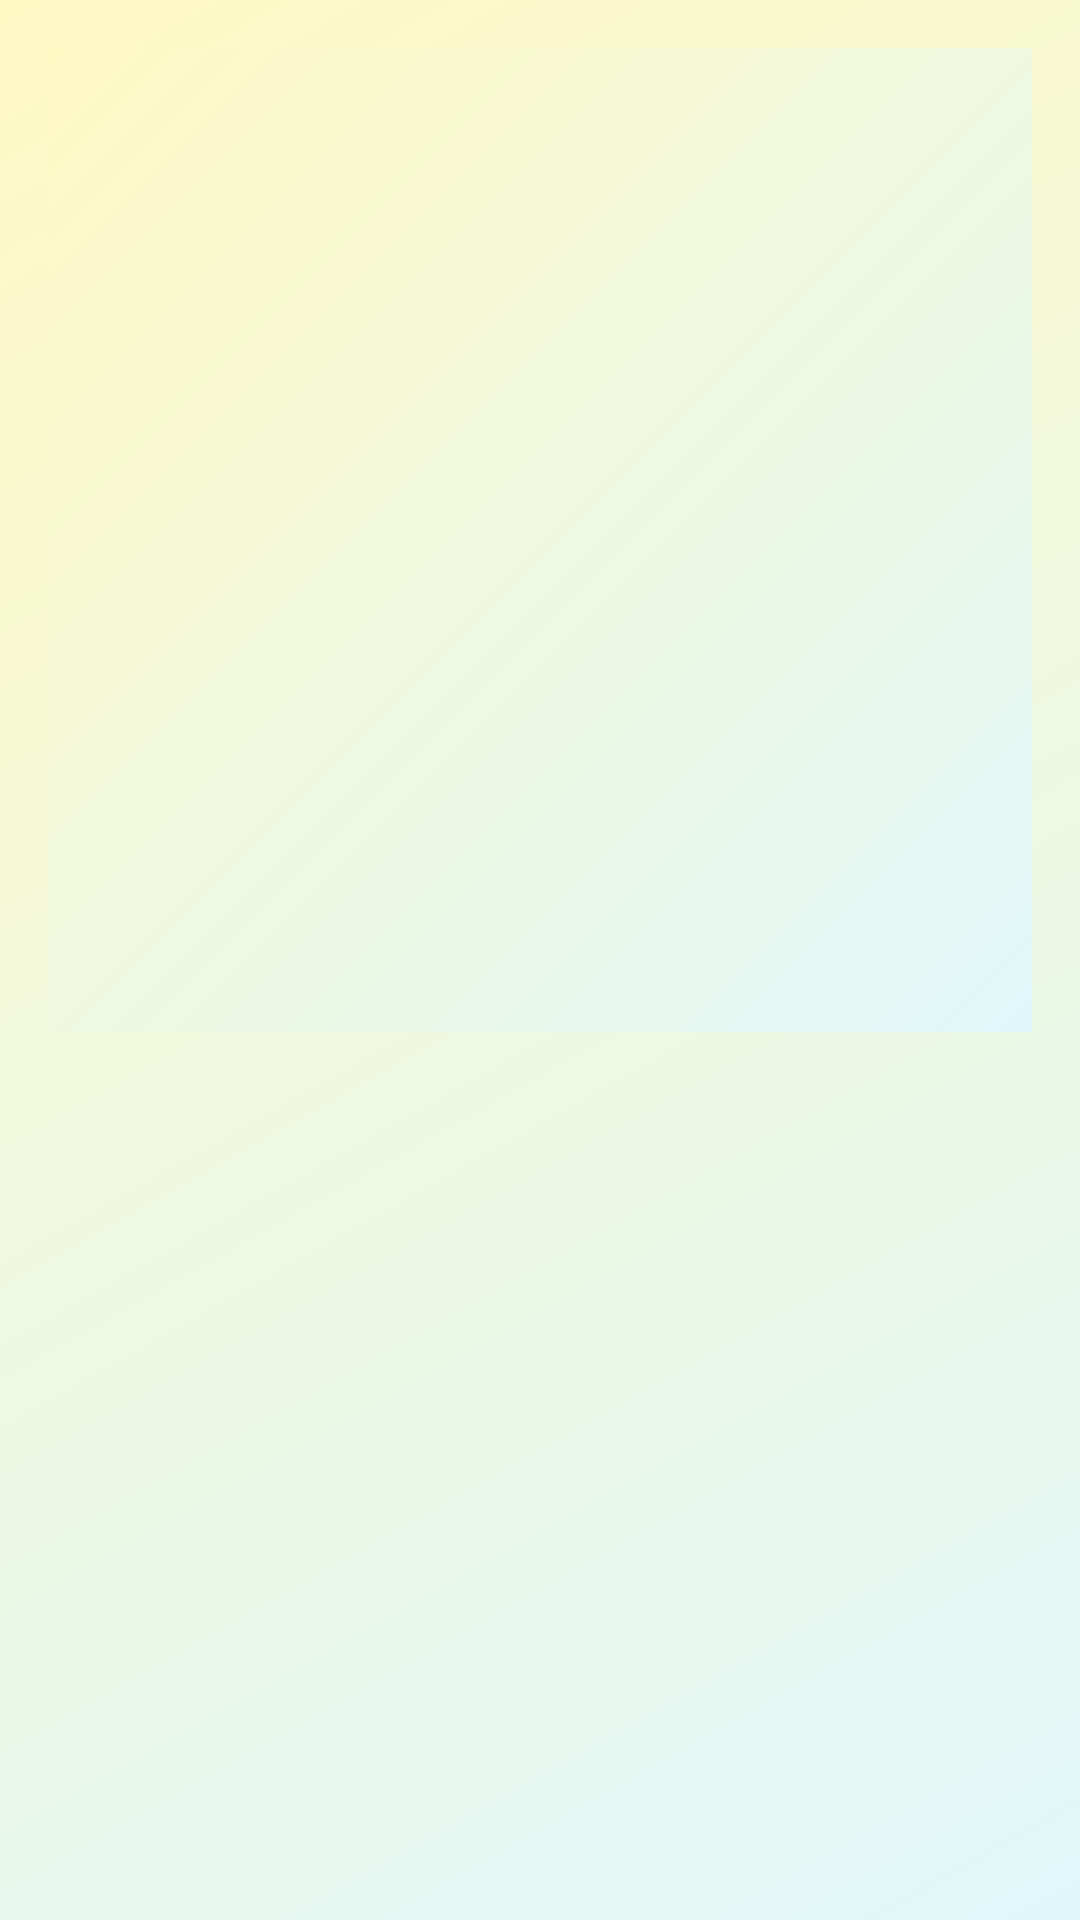

Here is an Android app screen rendered from its layout file. Give the layout XML and the strings, colors and styles it references.
<!-- AndroidManifest.xml: application theme Theme.MovieVerse -->
<!-- res/layout/fragment_movie_detail.xml -->
<?xml version="1.0" encoding="utf-8"?>
<layout xmlns:android="http://schemas.android.com/apk/res/android"
    xmlns:app="http://schemas.android.com/apk/res-auto">

    <FrameLayout
        android:layout_width="match_parent"
        android:layout_height="match_parent">

        <ScrollView
            android:layout_width="match_parent"
            android:layout_height="match_parent"
            android:padding="16dp"
            android:background="@drawable/gradient_background"
            >

            <androidx.constraintlayout.widget.ConstraintLayout
                android:layout_width="match_parent"
                android:layout_height="wrap_content">

                <ImageView
                    android:id="@+id/ivPoster"
                    android:layout_width="0dp"
                    android:layout_height="0dp"
                    android:scaleType="centerCrop"
                    android:background="@drawable/gradient_background"
                    app:layout_constraintDimensionRatio="2:2"
                    app:layout_constraintTop_toTopOf="parent"
                    app:layout_constraintStart_toStartOf="parent"
                    app:layout_constraintEnd_toEndOf="parent" />

                <TextView
                    android:id="@+id/tvTitle"
                    style="@style/TextAppearance.AppCompat.Large"
                    android:layout_width="0dp"
                    android:layout_height="wrap_content"
                    android:textColor="@android:color/black"
                    android:textStyle="bold"
                    android:layout_marginTop="16dp"
                    app:layout_constraintTop_toBottomOf="@id/ivPoster"
                    app:layout_constraintStart_toStartOf="parent"
                    app:layout_constraintEnd_toEndOf="parent" />

                <TextView
                    android:id="@+id/tvYear"
                    android:layout_width="wrap_content"
                    android:layout_height="wrap_content"
                    android:textColor="@android:color/darker_gray"
                    app:layout_constraintTop_toBottomOf="@id/tvTitle"
                    app:layout_constraintStart_toStartOf="@id/tvTitle" />

                <TextView
                    android:id="@+id/tvDirector"
                    android:layout_width="wrap_content"
                    android:layout_height="wrap_content"
                    android:textColor="@android:color/black"
                    android:textStyle="italic"
                    android:layout_marginTop="4dp"
                    app:layout_constraintTop_toBottomOf="@id/tvYear"
                    app:layout_constraintStart_toStartOf="@id/tvTitle" />

                <TextView
                    android:id="@+id/tvGenre"
                    android:layout_width="0dp"
                    android:layout_height="wrap_content"
                    android:textColor="@android:color/black"
                    android:layout_marginTop="8dp"
                    app:layout_constraintTop_toBottomOf="@id/tvDirector"
                    app:layout_constraintStart_toStartOf="@id/tvTitle"
                    app:layout_constraintEnd_toEndOf="@id/tvTitle" />

                <TextView
                    android:id="@+id/tvPlot"
                    android:layout_width="0dp"
                    android:layout_height="wrap_content"
                    android:textColor="@android:color/black"
                    android:layout_marginTop="16dp"
                    app:layout_constraintTop_toBottomOf="@id/tvGenre"
                    app:layout_constraintStart_toStartOf="parent"
                    app:layout_constraintEnd_toEndOf="parent" />

                <TextView
                    android:id="@+id/tvImdbRating"
                    android:layout_width="wrap_content"
                    android:layout_height="wrap_content"
                    android:textColor="@android:color/black"
                    android:textStyle="bold"
                    android:layout_marginTop="12dp"
                    app:layout_constraintTop_toBottomOf="@id/tvPlot"
                    app:layout_constraintStart_toStartOf="parent" />

                <TextView
                    android:id="@+id/tvBoxOffice"
                    android:layout_width="0dp"
                    android:layout_height="wrap_content"
                    android:textColor="@android:color/black"
                    android:layout_marginTop="8dp"
                    app:layout_constraintTop_toBottomOf="@id/tvImdbRating"
                    app:layout_constraintStart_toStartOf="parent"
                    app:layout_constraintEnd_toEndOf="parent" />

            </androidx.constraintlayout.widget.ConstraintLayout>
        </ScrollView>

        <ImageView
            android:id="@+id/ivLike"
            android:layout_width="48dp"
            android:layout_height="48dp"
            android:layout_gravity="bottom|end"
            android:layout_margin="24dp"
            android:src="@drawable/like"
            android:background="?attr/selectableItemBackgroundBorderless" />

    </FrameLayout>
</layout>
<!-- resources referenced by this layout -->
<resources>
  <!-- drawable gradient_background (drawable) -->
  <?xml version="1.0" encoding="utf-8"?>
  <shape xmlns:android="http://schemas.android.com/apk/res/android" android:shape="rectangle">
      <gradient
          android:startColor="#E0F7FA"
          android:endColor="#FFF9C4"
          android:angle="135" />
  </shape>
  <style name="Theme.MovieVerse" parent="Base.Theme.MovieVerse" />
  <style name="Base.Theme.MovieVerse" parent="Theme.Material3.Light.NoActionBar">
          
          
          <item name="android:statusBarColor">@color/black</item>
          <item name="android:windowLightStatusBar">false</item>
          <item name="android:windowOptOutEdgeToEdgeEnforcement" tools:ignore="NewApi">true</item>
      </style>
  <!-- not gathered from this repository: default colours our renderer supplied (Android Studio template values) -->
  <color name="black">#FF000000</color>
</resources>
